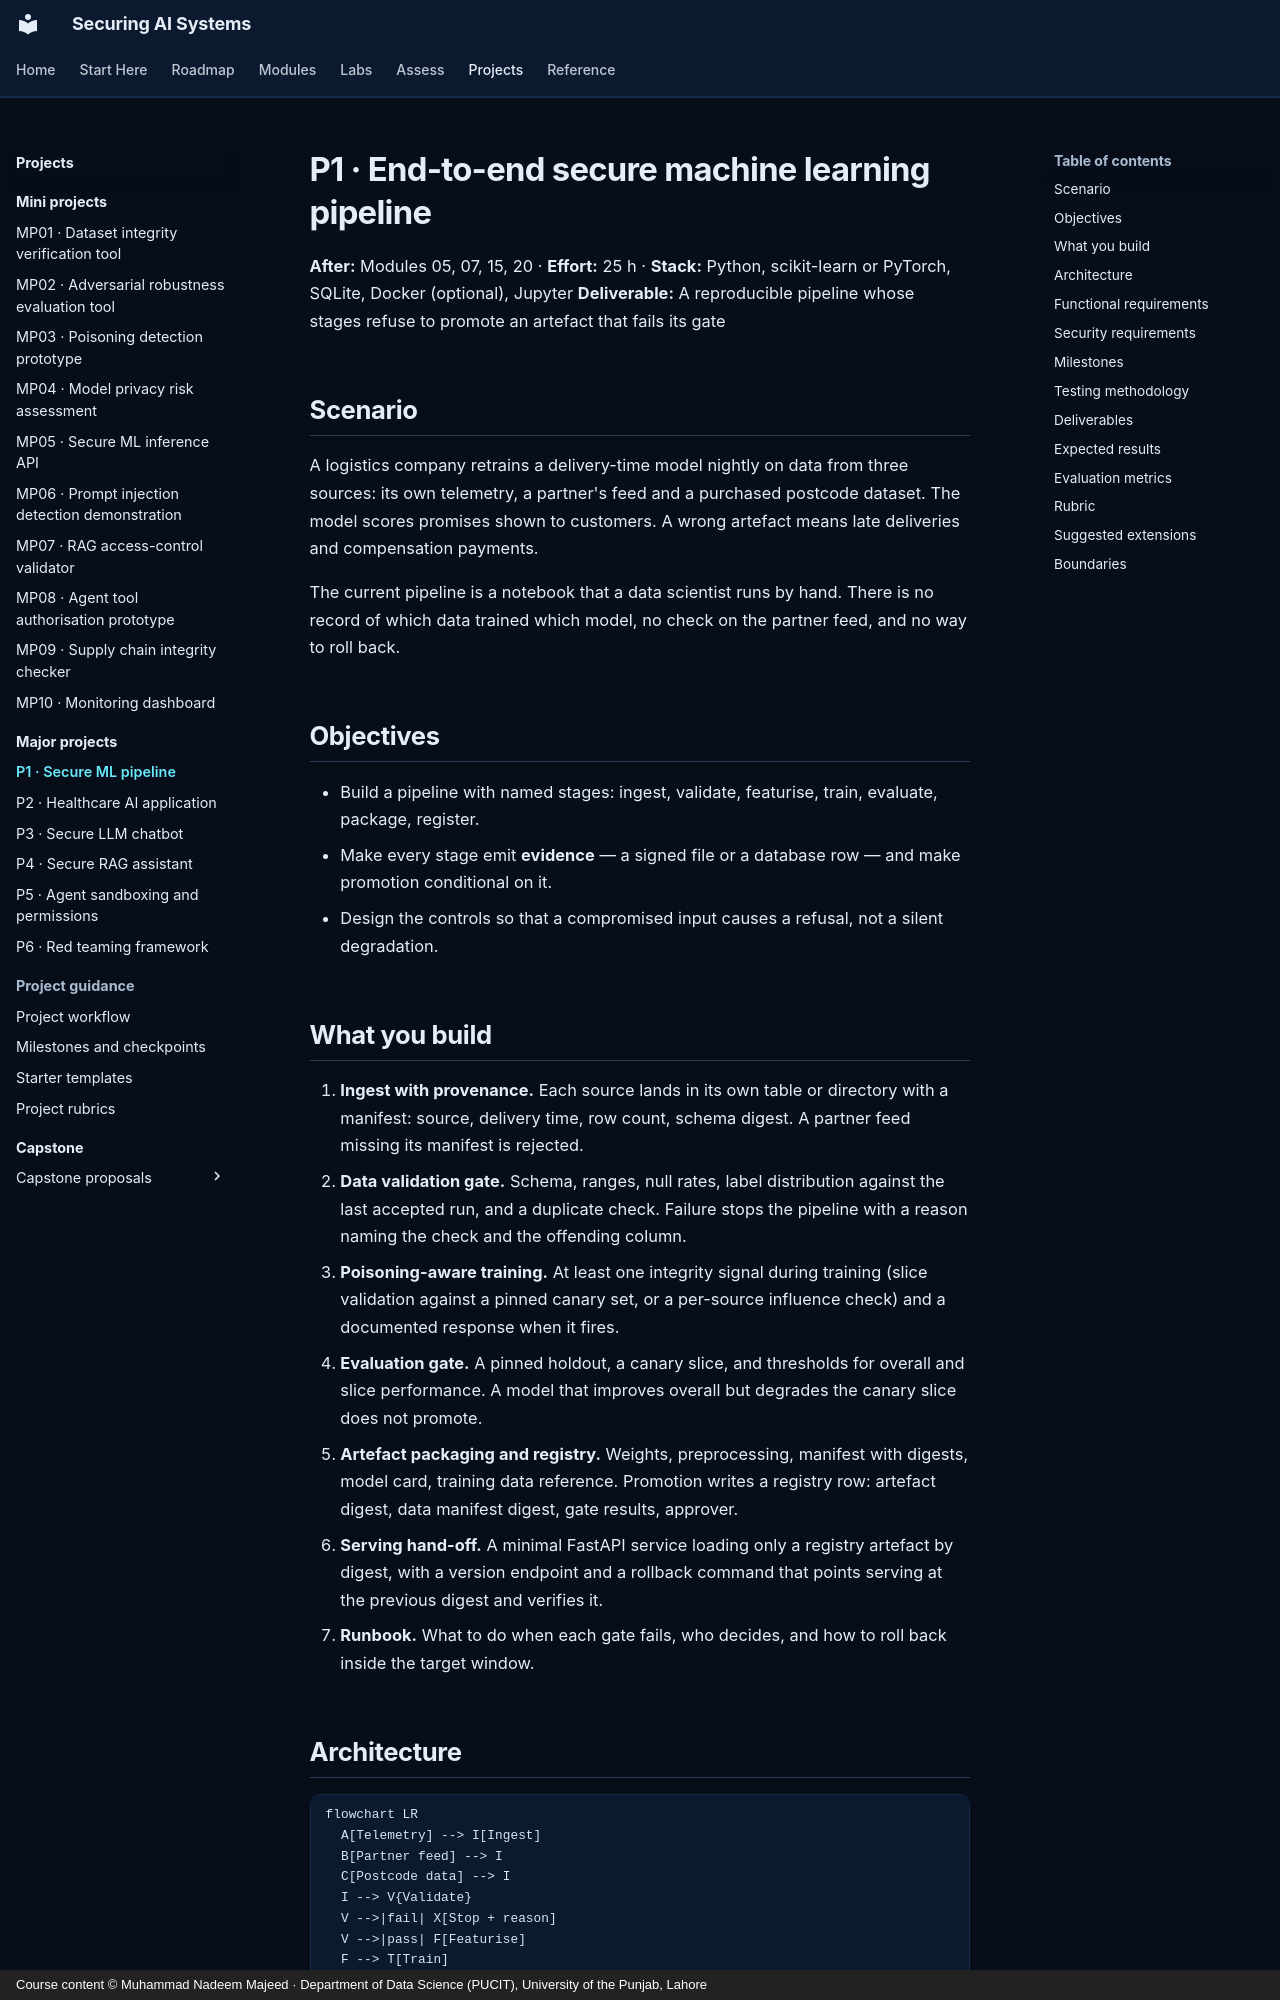

repository: nadeem-majeedch/Securing-AI-Systems · page: projects/major/p01-secure-ml-pipeline/index.html · generator: mkdocs · copyright: Course content © Muhammad Nadeem Majeed · Department of Data Science (PUCIT), University of the Punjab, Lahore

---
title: P1 · End-to-end secure machine learning pipeline
description: Build the pipeline, then make every stage produce evidence that gates the next one.
---

# P1 · End-to-end secure machine learning pipeline

**After:** Modules 05, 07, 15, 20 · **Effort:** 25 h · **Stack:** Python, scikit-learn or PyTorch, SQLite, Docker
(optional), Jupyter
**Deliverable:** A reproducible pipeline whose stages refuse to promote an artefact that fails its gate

## Scenario

A logistics company retrains a delivery-time model nightly on data from three sources: its own telemetry, a
partner's feed and a purchased postcode dataset. The model scores promises shown to customers. A wrong artefact
means late deliveries and compensation payments.

The current pipeline is a notebook that a data scientist runs by hand. There is no record of which data trained
which model, no check on the partner feed, and no way to roll back.

## Objectives

- Build a pipeline with named stages: ingest, validate, featurise, train, evaluate, package, register.
- Make every stage emit **evidence** — a signed file or a database row — and make promotion conditional on it.
- Design the controls so that a compromised input causes a refusal, not a silent degradation.
